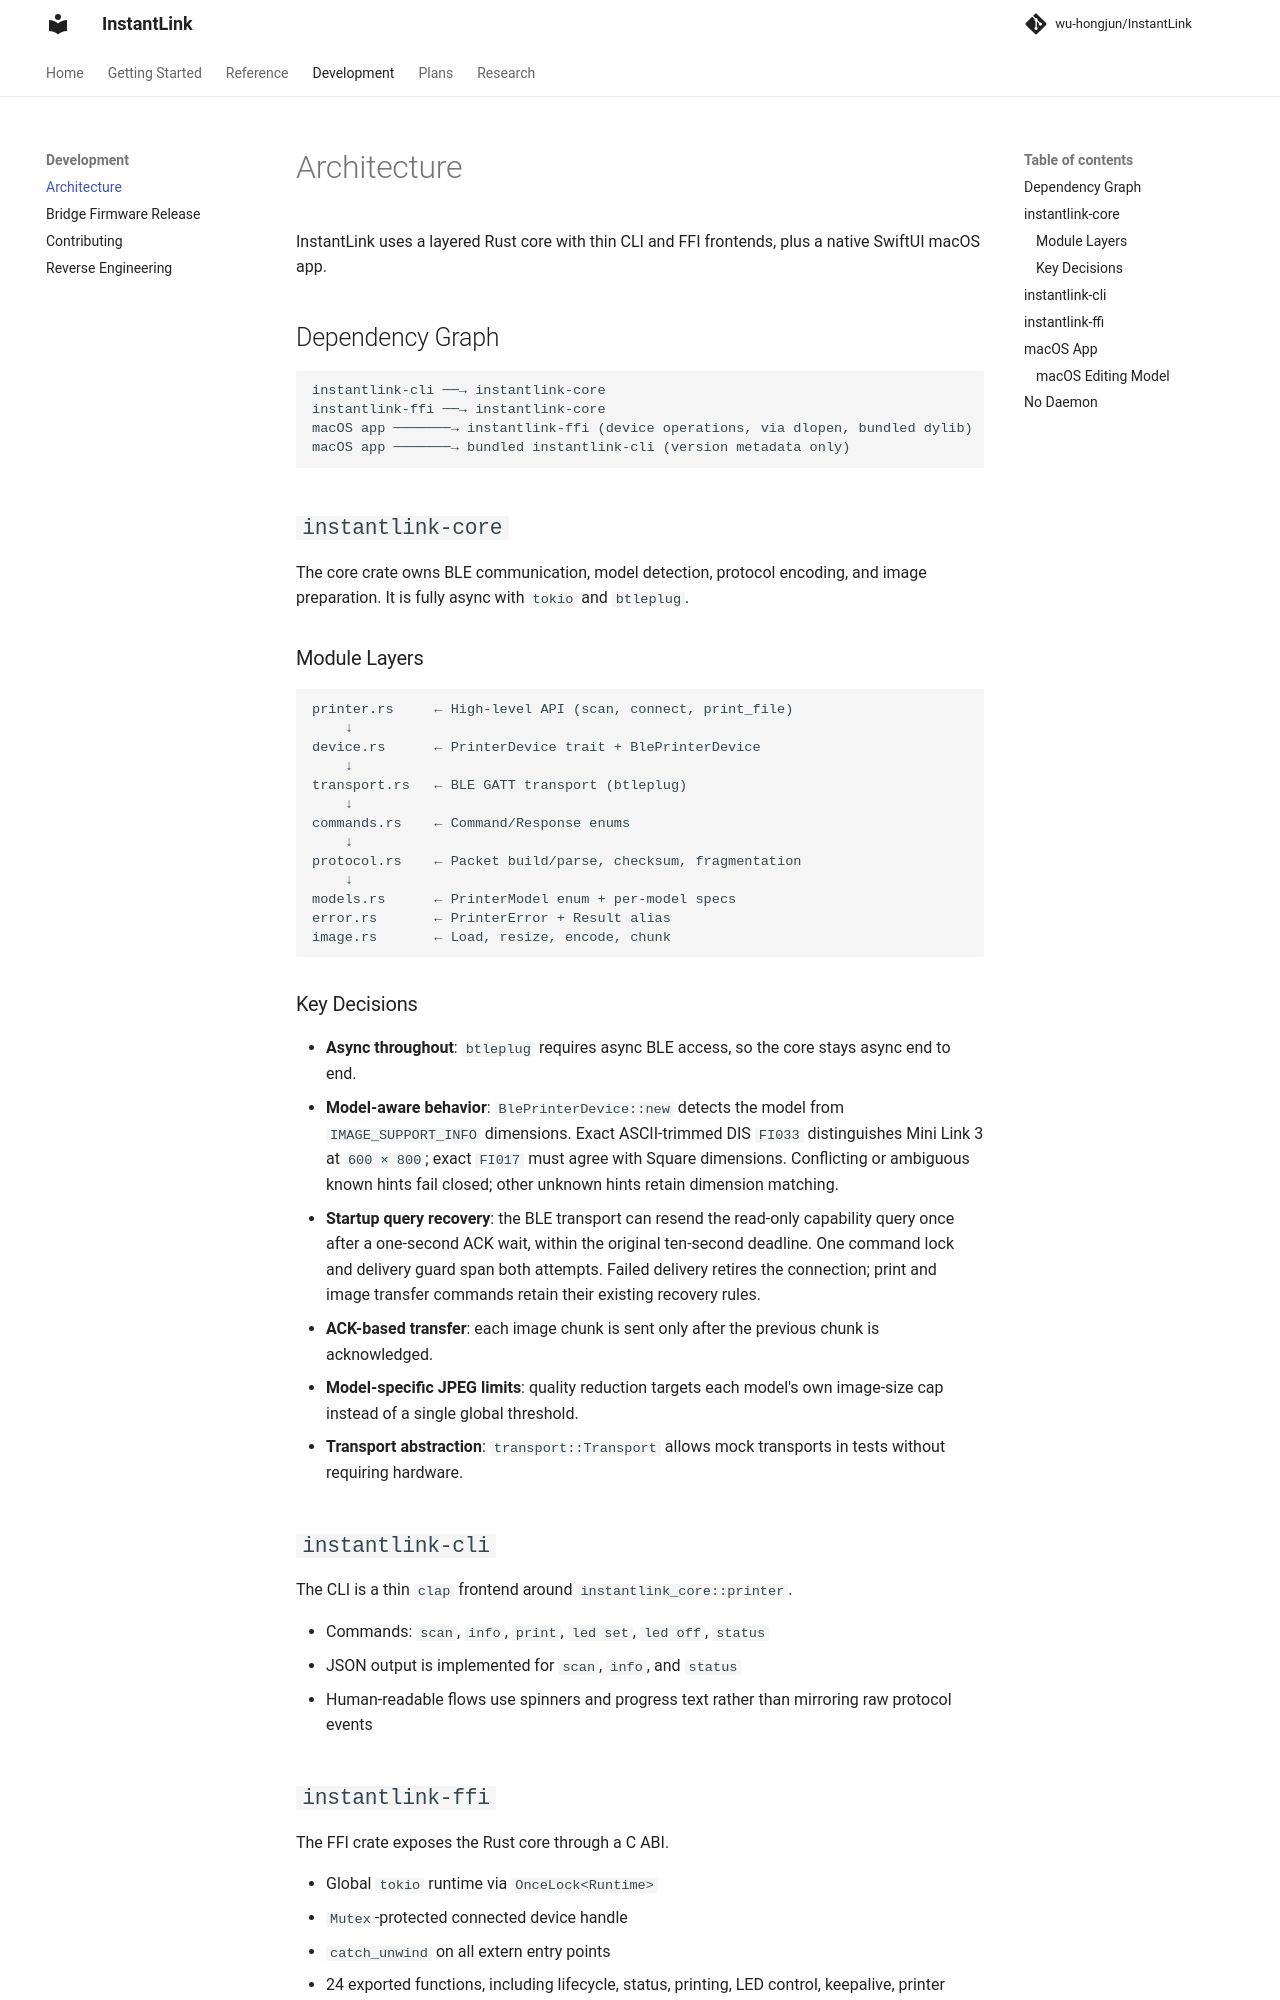

repository: wu-hongjun/InstantLink · page: development/architecture/index.html · generator: mkdocs

# Architecture

InstantLink uses a layered Rust core with thin CLI and FFI frontends, plus a native SwiftUI macOS app.

## Dependency Graph

```text
instantlink-cli ──→ instantlink-core
instantlink-ffi ──→ instantlink-core
macOS app ───────→ instantlink-ffi (device operations, via dlopen, bundled dylib)
macOS app ───────→ bundled instantlink-cli (version metadata only)
```

## `instantlink-core`

The core crate owns BLE communication, model detection, protocol encoding, and image preparation. It is fully async with `tokio` and `btleplug`.

### Module Layers

```text
printer.rs     ← High-level API (scan, connect, print_file)
    ↓
device.rs      ← PrinterDevice trait + BlePrinterDevice
    ↓
transport.rs   ← BLE GATT transport (btleplug)
    ↓
commands.rs    ← Command/Response enums
    ↓
protocol.rs    ← Packet build/parse, checksum, fragmentation
    ↓
models.rs      ← PrinterModel enum + per-model specs
error.rs       ← PrinterError + Result alias
image.rs       ← Load, resize, encode, chunk
```

### Key Decisions

- **Async throughout**: `btleplug` requires async BLE access, so the core stays async end to end.
- **Model-aware behavior**: `BlePrinterDevice::new` detects the model from `IMAGE_SUPPORT_INFO`
  dimensions. Exact ASCII-trimmed DIS `FI033` distinguishes Mini Link 3 at `600 × 800`;
  exact `FI017` must agree with Square dimensions. Conflicting or ambiguous known hints fail
  closed; other unknown hints retain dimension matching.
- **Startup query recovery**: the BLE transport can resend the read-only capability query
  once after a one-second ACK wait, within the original ten-second deadline. One command lock
  and delivery guard span both attempts. Failed delivery retires the connection; print and
  image transfer commands retain their existing recovery rules.
- **ACK-based transfer**: each image chunk is sent only after the previous chunk is acknowledged.
- **Model-specific JPEG limits**: quality reduction targets each model's own image-size cap instead of a single global threshold.
- **Transport abstraction**: `transport::Transport` allows mock transports in tests without requiring hardware.

## `instantlink-cli`

The CLI is a thin `clap` frontend around `instantlink_core::printer`.

- Commands: `scan`, `info`, `print`, `led set`, `led off`, `status`
- JSON output is implemented for `scan`, `info`, and `status`
- Human-readable flows use spinners and progress text rather than mirroring raw protocol events

## `instantlink-ffi`

The FFI crate exposes the Rust core through a C ABI.

- Global `tokio` runtime via `OnceLock<Runtime>`
- `Mutex`-protected connected device handle
- `catch_unwind` on all extern entry points
- 24 exported functions, including lifecycle, status, printing, LED control, keepalive, printer `shutdown` / `reset`, and connection-stage progress callbacks
